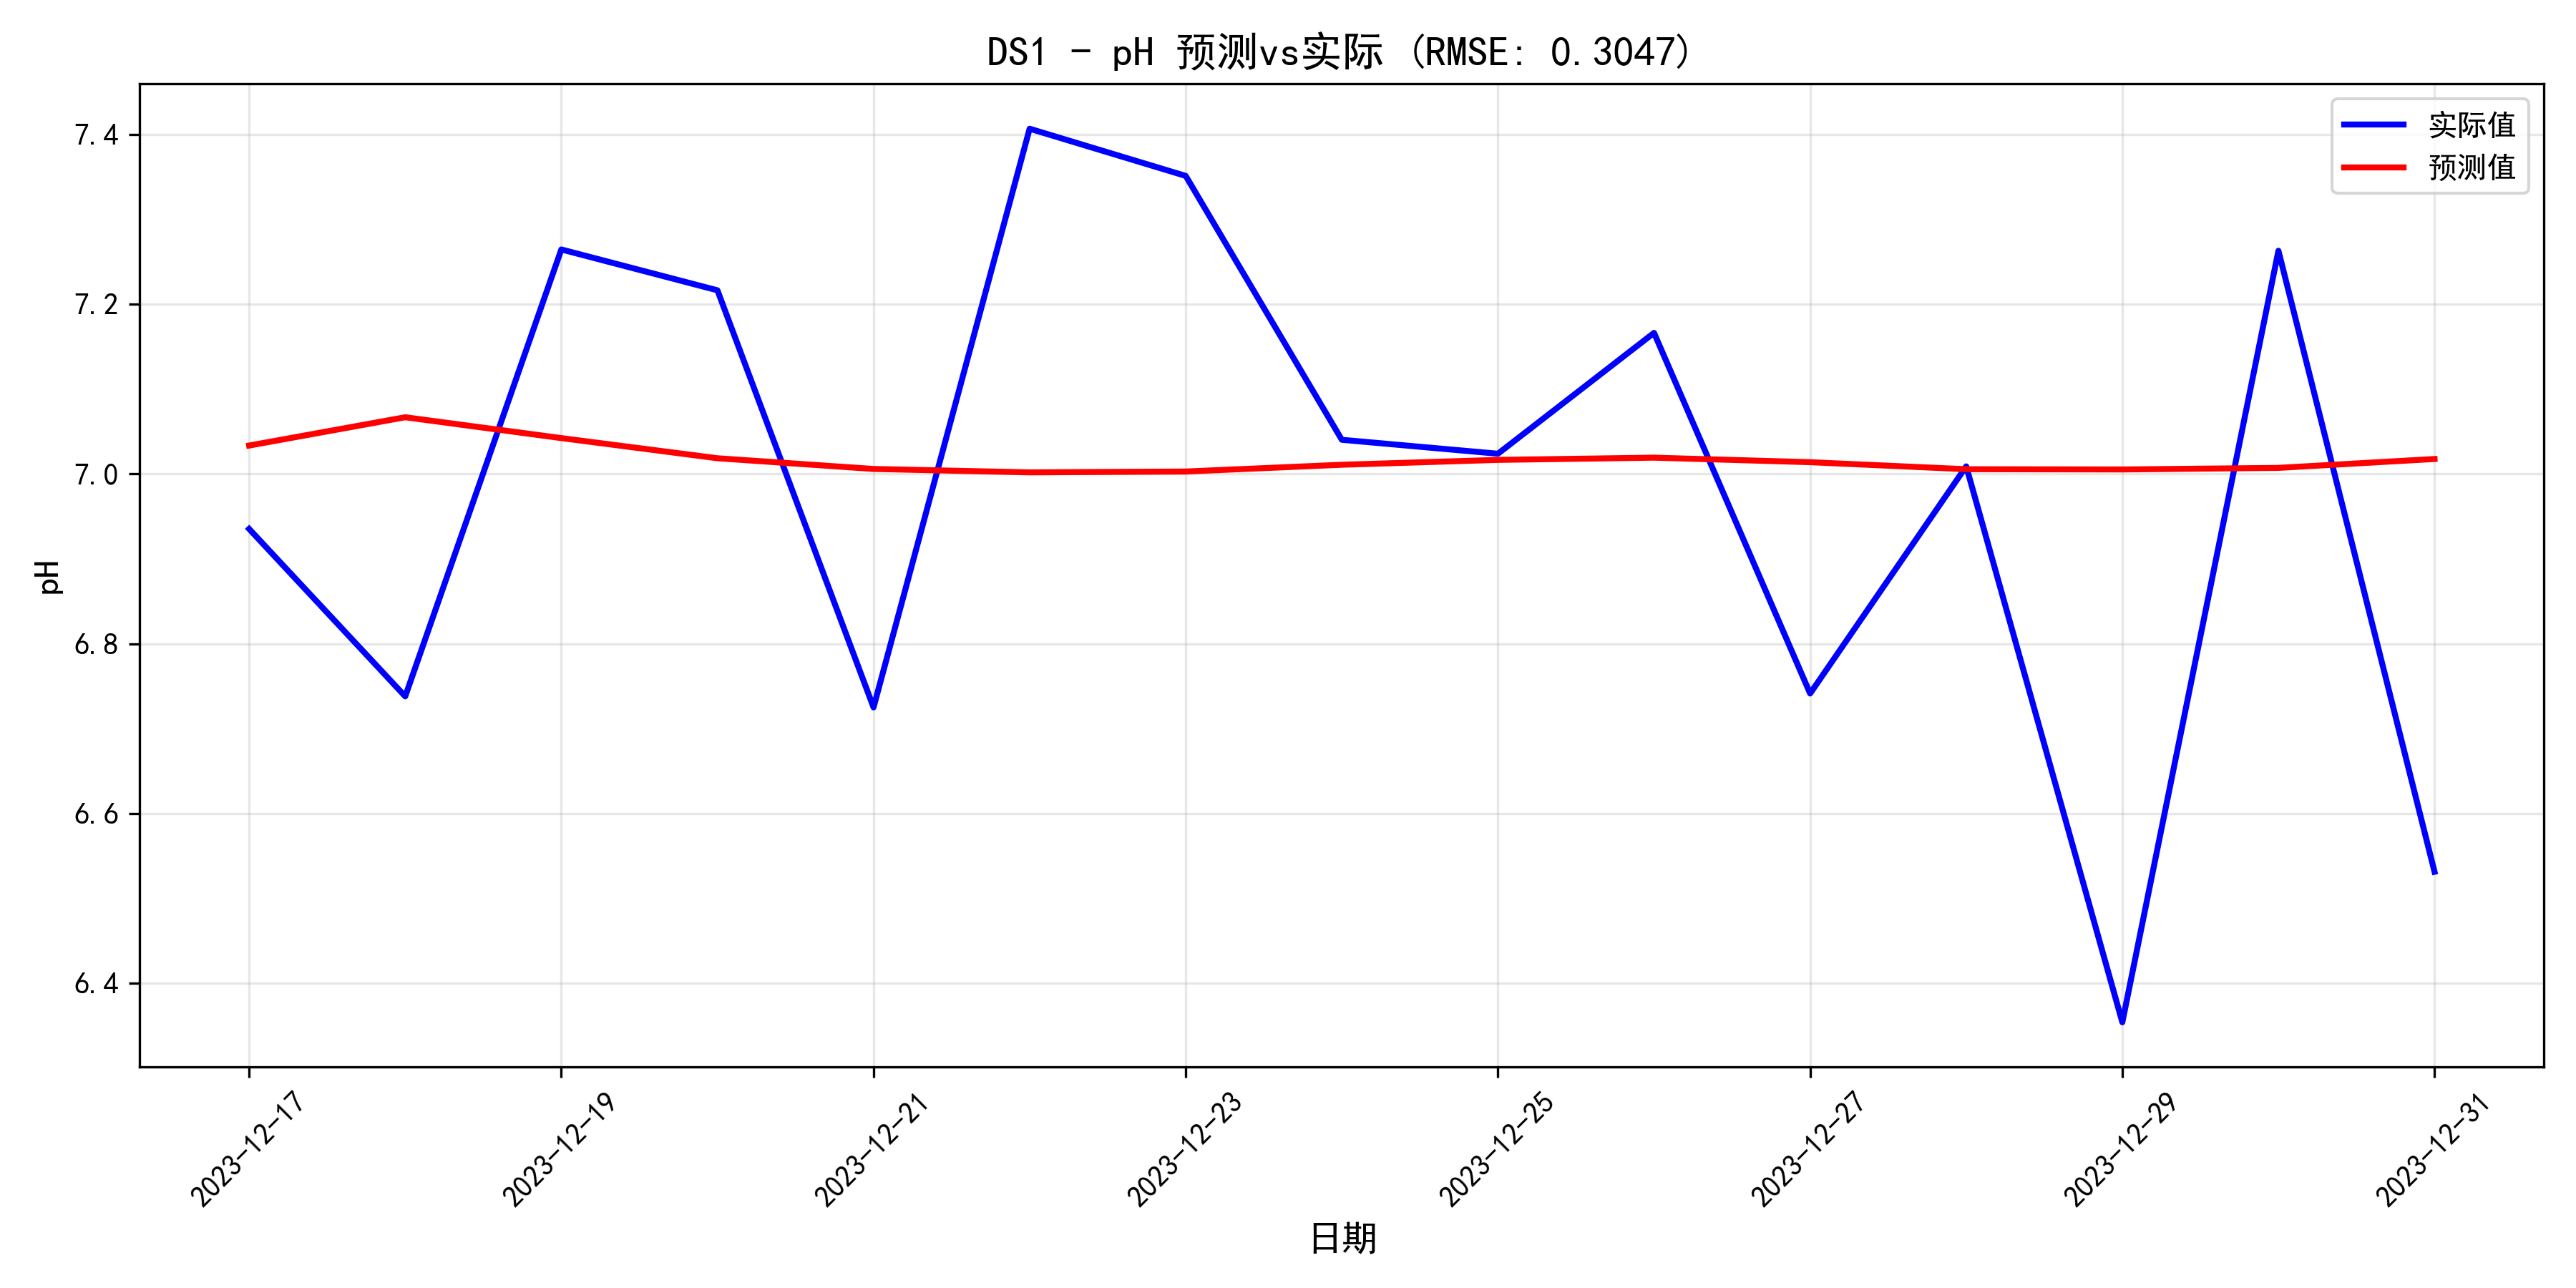

The table this chart was drawn from, first rows:
日期, 预测值, 实际值, 误差, 相对误差%
2023-12-17, 7.034, 6.935, 0.0982, 1.416
2023-12-18, 7.067, 6.738, 0.3287, 4.879
2023-12-19, 7.042, 7.264, -0.2221, 3.058
2023-12-20, 7.019, 7.216, -0.1978, 2.741
2023-12-21, 7.006, 6.725, 0.2808, 4.176
2023-12-22, 7.002, 7.407, -0.4047, 5.464
2023-12-23, 7.003, 7.351, -0.3481, 4.736
2023-12-24, 7.011, 7.04, -0.0294, 0.4176
2023-12-25, 7.017, 7.024, -0.007269, 0.1035
2023-12-26, 7.019, 7.166, -0.147, 2.051
2023-12-27, 7.014, 6.741, 0.2724, 4.041
2023-12-28, 7.006, 7.009, -0.003371, 0.04809
2023-12-29, 7.005, 6.354, 0.6511, 10.25
2023-12-30, 7.007, 7.263, -0.2557, 3.521
2023-12-31, 7.018, 6.532, 0.4861, 7.442
